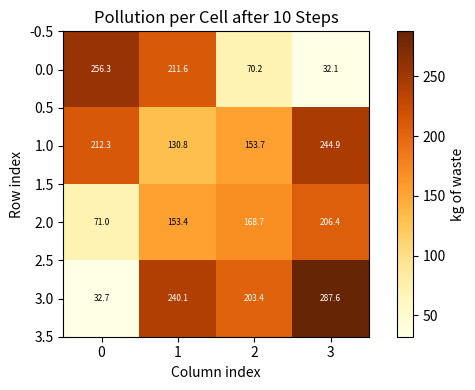

The matplotlib source for this figure:
import numpy as np
import matplotlib.pyplot as plt
from copy import deepcopy

def init_waste(grid, temp,
               baseline_temp=15,
               base_waste_per_person=1.2,
               temp_coeff=0.015):
    """
    Initialize per-cell waste (kg/day).
      grid: 2D list of chars in {'b','g','l','d'}
      temp: 2D list of same shape with °C values
    """
    pop_map = {'d':500, 'l':50, 'g':0, 'b':0}
    R, C = len(grid), len(grid[0])
    waste = [[0.0]*C for _ in range(R)]
    
    for i in range(R):
        for j in range(C):
            p = pop_map[grid[i][j]]
            # adjust per-person waste by temperature delta
            per_person = base_waste_per_person * (
                1 + temp_coeff*(temp[i][j] - baseline_temp)
            )
            waste[i][j] = p * per_person
    return waste

def ca_step(grid, waste, coeffs):
    """
    One CA step updating waste by 4-neigh flows.
      coeffs: dict with keys
        h_overflow: d→l overflow fraction of diff
        h_to_water: housing→water fraction of cell waste
        h_to_green: housing→green fraction
        g_to_water: green→water fraction
        w_to_land: water→land fraction
    """
    R, C = len(grid), len(grid[0])
    delta = [[0.0]*C for _ in range(R)]
    nbrs = [(-1,0),(1,0),(0,-1),(0,1)]
    
    for i in range(R):
        for j in range(C):
            w0 = waste[i][j]
            for di, dj in nbrs:
                ni, nj = i+di, j+dj
                if not (0 <= ni < R and 0 <= nj < C): continue
                neigh_type = grid[ni][nj]
                
                # 1) Overflow from dense→light
                if grid[i][j]=='d' and neigh_type=='l':
                    diff = w0 - waste[ni][nj]
                    if diff>0:
                        flow = diff * coeffs['h_overflow']
                        delta[i][j]   -= flow
                        delta[ni][nj] += flow
                
                # 2) Runoff from housing into water
                if grid[i][j] in ('d','l') and neigh_type=='b':
                    flow = w0 * coeffs['h_to_water']
                    delta[i][j]   -= flow
                    delta[ni][nj] += flow
                
                # 3) Pollution from housing into green
                if grid[i][j] in ('d','l') and neigh_type=='g':
                    flow = w0 * coeffs['h_to_green']
                    delta[i][j]   -= flow
                    delta[ni][nj] += flow
                
                # 4) Runoff from green into water
                if grid[i][j]=='g' and neigh_type=='b':
                    flow = w0 * coeffs['g_to_water']
                    delta[i][j]   -= flow
                    delta[ni][nj] += flow
                
                # 5) Waste from water back to land
                if grid[i][j]=='b' and neigh_type in ('g','l','d'):
                    flow = w0 * coeffs['w_to_land']
                    delta[i][j]   -= flow
                    delta[ni][nj] += flow

    # apply all net flows
    new_waste = [[waste[i][j] + delta[i][j] for j in range(C)]
                 for i in range(R)]
    return new_waste

def run_ca_final(grid, temp, steps=10):
    """
    Initialize waste, run CA for `steps`, and return final waste grid.
    """
    # default flow coefficients
    coeffs = {
        'h_overflow': 0.1,
        'h_to_water': 0.05,
        'h_to_green': 0.05,
        'g_to_water': 0.10,
        'w_to_land': 0.01
    }
    w = init_waste(grid, temp)
    for _ in range(steps):
        w = ca_step(grid, w, coeffs)
    return w

# — Example usage —
if __name__=='__main__':
    land = [
        ['d','l','g','b'],
        ['l','d','g','b'],
        ['g','g','l','d'],
        ['b','b','d','l']
    ]
    temperature = [
        [10,12,15,16],
        [20,18,15,14],
        [15,15,17,19],
        [13,14,16,20]
    ]
    final_waste = run_ca_final(land, temperature, steps=10)
    for row in final_waste:
        print(["{:.2f}".format(x) for x in row])
waste_arr = np.array(final_waste)


cmap = plt.get_cmap('YlOrBr')

fig, ax = plt.subplots(figsize=(6, 4))
cax = ax.imshow(waste_arr,
                cmap=cmap,
                interpolation='nearest',
                origin='upper')
ax.set_title('Pollution per Cell after 10 Steps')
ax.set_xlabel('Column index')
ax.set_ylabel('Row index')

# labels
for (i, j), val in np.ndenumerate(waste_arr):
    ax.text(j, i, f"{val:.1f}",
            ha='center', va='center',
            color='white' if val > waste_arr.mean() else 'black',
            fontsize=6)

# colorssssss
fig.colorbar(cax, label='kg of waste')

plt.tight_layout()
plt.show()